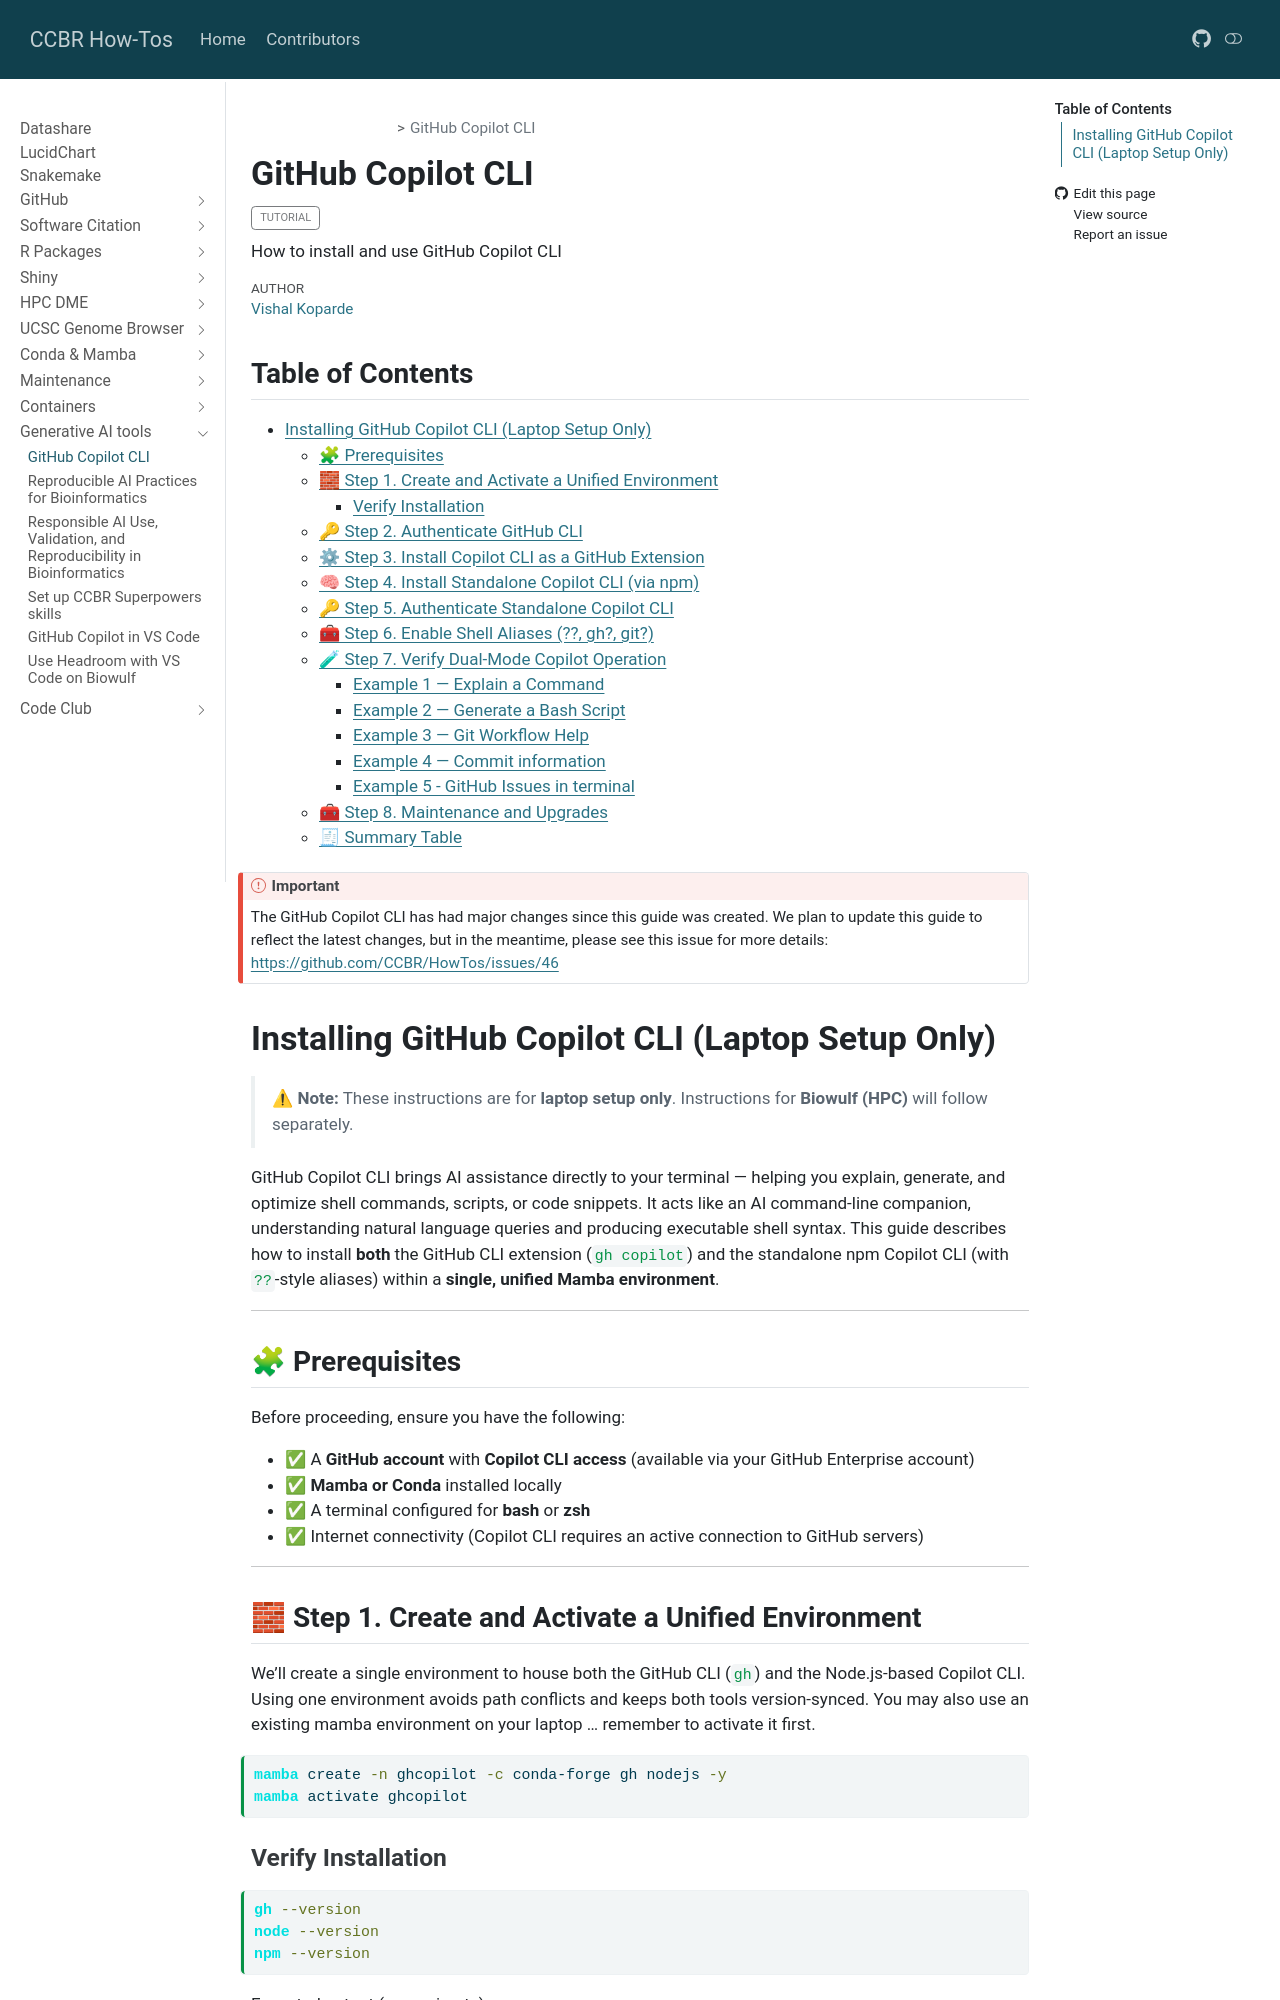

repository: CCBR/HowTos · page: docs/generative-AI/copilot-cli.html · generator: mkdocs

---
title: GitHub Copilot CLI
categories: [Tutorial]
description: "How to install and use GitHub Copilot CLI"
author: "[Vishal Koparde](https://github.com/kopardev)"
toc-location: right-body
---

:::{.callout-important}

The GitHub Copilot CLI has had major changes since this guide was created.
We plan to update this guide to reflect the latest changes, but
in the meantime, please see this issue for more details:
<https://github.com/CCBR/HowTos/issues/46>

:::

# Installing GitHub Copilot CLI (Laptop Setup Only)

> ⚠ **Note:** These instructions are for **laptop setup only**. Instructions for **Biowulf (HPC)** will follow separately.

GitHub Copilot CLI brings AI assistance directly to your terminal — helping you explain, generate, and optimize shell commands, scripts, or code snippets. It acts like an AI command-line companion, understanding natural language queries and producing executable shell syntax. This guide describes how to install **both** the GitHub CLI extension (`gh copilot`) and the standalone npm Copilot CLI (with `??`-style aliases) within a **single, unified Mamba environment**.

---

## 🧩 Prerequisites

Before proceeding, ensure you have the following:

* ✅ A **GitHub account** with **Copilot CLI access**
  (available via your GitHub Enterprise account)
* ✅ **Mamba or Conda** installed locally
* ✅ A terminal configured for **bash** or **zsh**
* ✅ Internet connectivity (Copilot CLI requires an active connection to GitHub servers)

---

## 🧱 Step 1. Create and Activate a Unified Environment

We’ll create a single environment to house both the GitHub CLI (`gh`) and the Node.js-based Copilot CLI. Using one environment avoids path conflicts and keeps both tools version-synced. You may also use an existing mamba environment on your laptop ... remember to activate it first.

```bash
mamba create -n ghcopilot -c conda-forge gh nodejs -y
mamba activate ghcopilot
```

### Verify Installation

```bash
gh --version
node --version
npm --version
```

Expected output (approximate):

```
gh version 2.63.0 (2025-03-15)
node v20.11.0
npm 10.2.5
```

> 🧠 **Tip:** Using Node.js ≥ 18 ensures ES2022 compatibility and smoother npm package builds.

---
